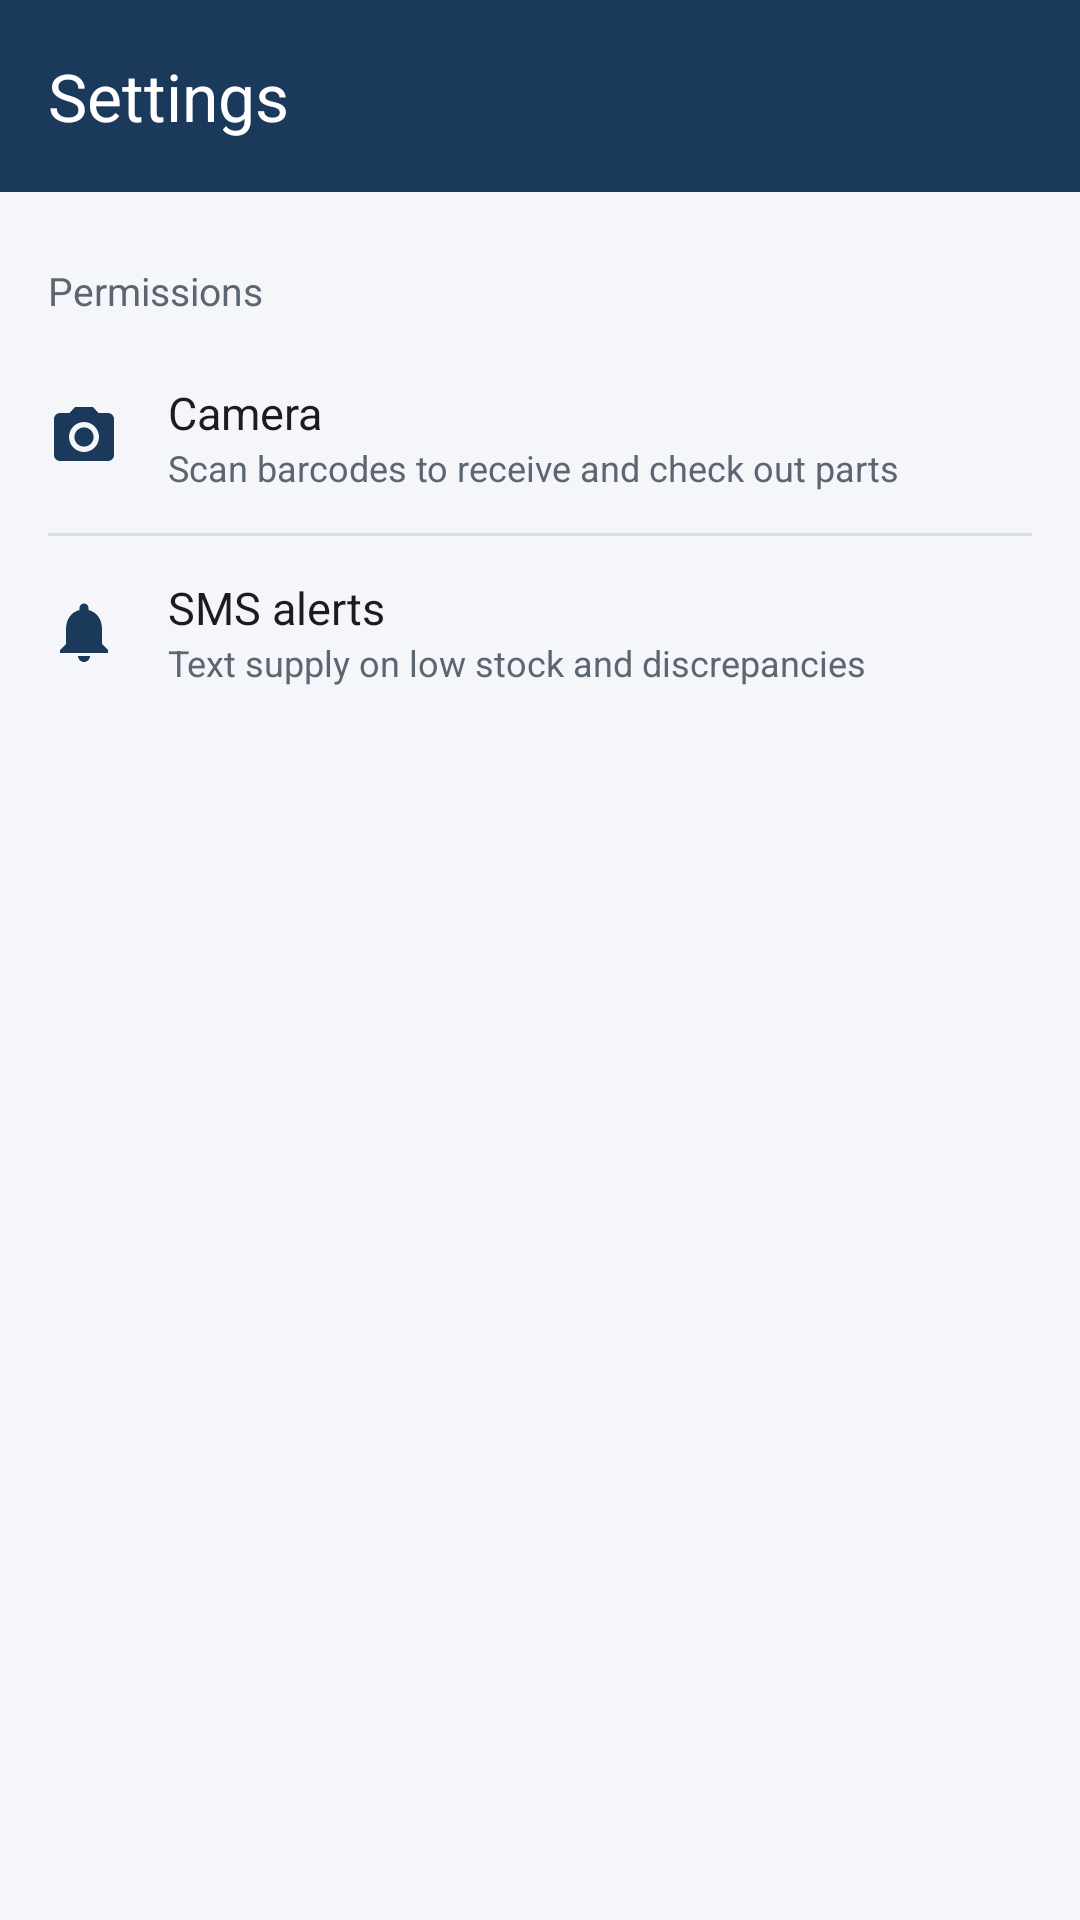

Produce the Android XML layout that renders to this screen, including the resource entries it uses.
<!-- AndroidManifest.xml: application theme Theme.InventoryApplication -->
<!-- res/layout/activity_settings.xml -->
<?xml version="1.0" encoding="utf-8"?>
<LinearLayout xmlns:android="http://schemas.android.com/apk/res/android"
    xmlns:app="http://schemas.android.com/apk/res-auto"
    android:id="@+id/main"
    android:layout_width="match_parent"
    android:layout_height="match_parent"
    android:orientation="vertical">

    <com.google.android.material.appbar.MaterialToolbar
        android:id="@+id/toolbar"
        android:layout_width="match_parent"
        android:layout_height="?attr/actionBarSize"
        android:background="@color/navy"
        app:navigationIcon="@drawable/ic_arrow_back"
        app:navigationContentDescription="@string/notif_back_desc"
        app:navigationIconTint="@color/white"
        app:title="@string/nav_settings"
        app:titleTextColor="@color/white" />

    <TextView
        android:layout_width="match_parent"
        android:layout_height="wrap_content"
        android:paddingHorizontal="@dimen/screen_margin"
        android:paddingTop="@dimen/space_lg"
        android:paddingBottom="@dimen/space_sm"
        android:text="@string/settings_permissions"
        android:textColor="@color/ink_muted"
        android:textSize="13sp" />

    <LinearLayout
        android:id="@+id/cameraRow"
        android:layout_width="match_parent"
        android:layout_height="wrap_content"
        android:background="?attr/selectableItemBackground"
        android:clickable="true"
        android:focusable="true"
        android:gravity="center_vertical"
        android:minHeight="64dp"
        android:orientation="horizontal"
        android:paddingHorizontal="@dimen/screen_margin"
        android:paddingVertical="@dimen/space_sm">

        <ImageView
            android:layout_width="24dp"
            android:layout_height="24dp"
            android:importantForAccessibility="no"
            android:src="@drawable/ic_camera"
            app:tint="@color/navy" />

        <LinearLayout
            android:layout_width="0dp"
            android:layout_height="wrap_content"
            android:layout_marginStart="@dimen/space_md"
            android:layout_weight="1"
            android:orientation="vertical">

            <TextView
                android:layout_width="wrap_content"
                android:layout_height="wrap_content"
                android:text="@string/settings_camera"
                android:textColor="@color/ink"
                android:textSize="15sp" />

            <TextView
                android:layout_width="wrap_content"
                android:layout_height="wrap_content"
                android:text="@string/settings_camera_sub"
                android:textColor="@color/ink_muted"
                android:textSize="12sp" />
        </LinearLayout>

        <TextView
            android:id="@+id/cameraState"
            android:layout_width="wrap_content"
            android:layout_height="wrap_content"
            android:layout_marginEnd="@dimen/space_sm"
            android:textSize="13sp"
            android:textStyle="bold" />

        <ImageView
            android:layout_width="20dp"
            android:layout_height="20dp"
            android:importantForAccessibility="no"
            android:src="@drawable/ic_chevron_right"
            app:tint="@color/ink_muted" />
    </LinearLayout>

    <View
        android:layout_width="match_parent"
        android:layout_height="1dp"
        android:layout_marginHorizontal="@dimen/screen_margin"
        android:background="@color/outline" />

    <LinearLayout
        android:id="@+id/smsRow"
        android:layout_width="match_parent"
        android:layout_height="wrap_content"
        android:background="?attr/selectableItemBackground"
        android:clickable="true"
        android:focusable="true"
        android:gravity="center_vertical"
        android:minHeight="64dp"
        android:orientation="horizontal"
        android:paddingHorizontal="@dimen/screen_margin"
        android:paddingVertical="@dimen/space_sm">

        <ImageView
            android:layout_width="24dp"
            android:layout_height="24dp"
            android:importantForAccessibility="no"
            android:src="@drawable/ic_bell"
            app:tint="@color/navy" />

        <LinearLayout
            android:layout_width="0dp"
            android:layout_height="wrap_content"
            android:layout_marginStart="@dimen/space_md"
            android:layout_weight="1"
            android:orientation="vertical">

            <TextView
                android:layout_width="wrap_content"
                android:layout_height="wrap_content"
                android:text="@string/settings_sms"
                android:textColor="@color/ink"
                android:textSize="15sp" />

            <TextView
                android:layout_width="wrap_content"
                android:layout_height="wrap_content"
                android:text="@string/settings_sms_sub"
                android:textColor="@color/ink_muted"
                android:textSize="12sp" />
        </LinearLayout>

        <TextView
            android:id="@+id/smsState"
            android:layout_width="wrap_content"
            android:layout_height="wrap_content"
            android:layout_marginEnd="@dimen/space_sm"
            android:textSize="13sp"
            android:textStyle="bold" />

        <ImageView
            android:layout_width="20dp"
            android:layout_height="20dp"
            android:importantForAccessibility="no"
            android:src="@drawable/ic_chevron_right"
            app:tint="@color/ink_muted" />
    </LinearLayout>
</LinearLayout>
<!-- resources referenced by this layout -->
<resources>
  <color name="ink">#FF1A1C1E</color>
  <color name="ink_muted">#FF5B6672</color>
  <color name="navy">#FF1B3A5B</color>
  <color name="outline">#FFD9DEE5</color>
  <color name="white">#FFFFFFFF</color>
  <dimen name="screen_margin">16dp</dimen>
  <dimen name="space_lg">24dp</dimen>
  <dimen name="space_md">16dp</dimen>
  <dimen name="space_sm">8dp</dimen>
  <!-- drawable ic_bell (drawable) -->
  <vector xmlns:android="http://schemas.android.com/apk/res/android"
      android:width="24dp"
      android:height="24dp"
      android:viewportWidth="24"
      android:viewportHeight="24">
      <path
          android:fillColor="@color/ink"
          android:pathData="M12,22c1.1,0 2,-0.9 2,-2h-4c0,1.1 0.89,2 2,2zM18,16v-5c0,-3.07 -1.64,-5.64 -4.5,-6.32L13.5,4c0,-0.83 -0.67,-1.5 -1.5,-1.5s-1.5,0.67 -1.5,1.5v0.68C7.63,5.36 6,7.92 6,11v5l-2,2v1h16v-1l-2,-2z" />
  </vector>
  <!-- drawable ic_camera (drawable) -->
  <vector xmlns:android="http://schemas.android.com/apk/res/android"
      android:width="24dp"
      android:height="24dp"
      android:viewportWidth="24"
      android:viewportHeight="24">
      <path
          android:fillColor="@color/ink"
          android:pathData="M12,15.2c1.77,0 3.2,-1.43 3.2,-3.2s-1.43,-3.2 -3.2,-3.2 -3.2,1.43 -3.2,3.2 1.43,3.2 3.2,3.2zM9,2L7.17,4L4,4c-1.1,0 -2,0.9 -2,2v12c0,1.1 0.9,2 2,2h16c1.1,0 2,-0.9 2,-2L22,6c0,-1.1 -0.9,-2 -2,-2h-3.17L15,2L9,2zM12,17c-2.76,0 -5,-2.24 -5,-5s2.24,-5 5,-5 5,2.24 5,5 -2.24,5 -5,5z" />
  </vector>
  <string name="nav_settings">Settings</string>
  <string name="notif_back_desc">Back</string>
  <string name="settings_camera">Camera</string>
  <string name="settings_camera_sub">Scan barcodes to receive and check out parts</string>
  <string name="settings_permissions">Permissions</string>
  <string name="settings_sms">SMS alerts</string>
  <string name="settings_sms_sub">Text supply on low stock and discrepancies</string>
  <style name="Theme.InventoryApplication" parent="Base.Theme.InventoryApplication" />
  <style name="Base.Theme.InventoryApplication" parent="Theme.Material3.DayNight.NoActionBar">
          
          <item name="android:windowBackground">@color/background</item>
          <item name="colorPrimary">@color/navy</item>
          <item name="colorOnPrimary">@color/white</item>
          <item name="colorPrimaryContainer">@color/navy_container</item>
          <item name="colorOnPrimaryContainer">@color/on_navy_container</item>
          <item name="colorSecondary">@color/amber</item>
          <item name="colorOnSecondary">@color/ink</item>
          <item name="colorSecondaryContainer">@color/amber_container</item>
          <item name="colorOnSecondaryContainer">@color/on_amber_container</item>
          <item name="android:colorBackground">@color/background</item>
          <item name="colorSurface">@color/surface</item>
          <item name="colorOnSurface">@color/ink</item>
          <item name="colorSurfaceVariant">@color/surface_variant</item>
          <item name="colorOnSurfaceVariant">@color/ink_muted</item>
          <item name="colorOutline">@color/outline</item>
          <item name="colorError">@color/stock_out</item>
          <item name="colorOnError">@color/white</item>
          <item name="colorErrorContainer">@color/stock_out_container</item>
          <item name="colorOnErrorContainer">@color/stock_out_on</item>
      </style>
  <color name="background">#FFF4F6F9</color>
  <color name="navy_container">#FFD7E3F2</color>
  <color name="on_navy_container">#FF0A2338</color>
  <color name="amber">#FFFFB300</color>
  <color name="amber_container">#FFFFECB3</color>
  <color name="on_amber_container">#FF4A3200</color>
  <color name="surface">#FFFFFFFF</color>
  <color name="surface_variant">#FFEAEEF3</color>
  <color name="stock_out">#FFC62828</color>
  <color name="stock_out_container">#FFFFEBEE</color>
  <color name="stock_out_on">#FFB71C1C</color>
</resources>
